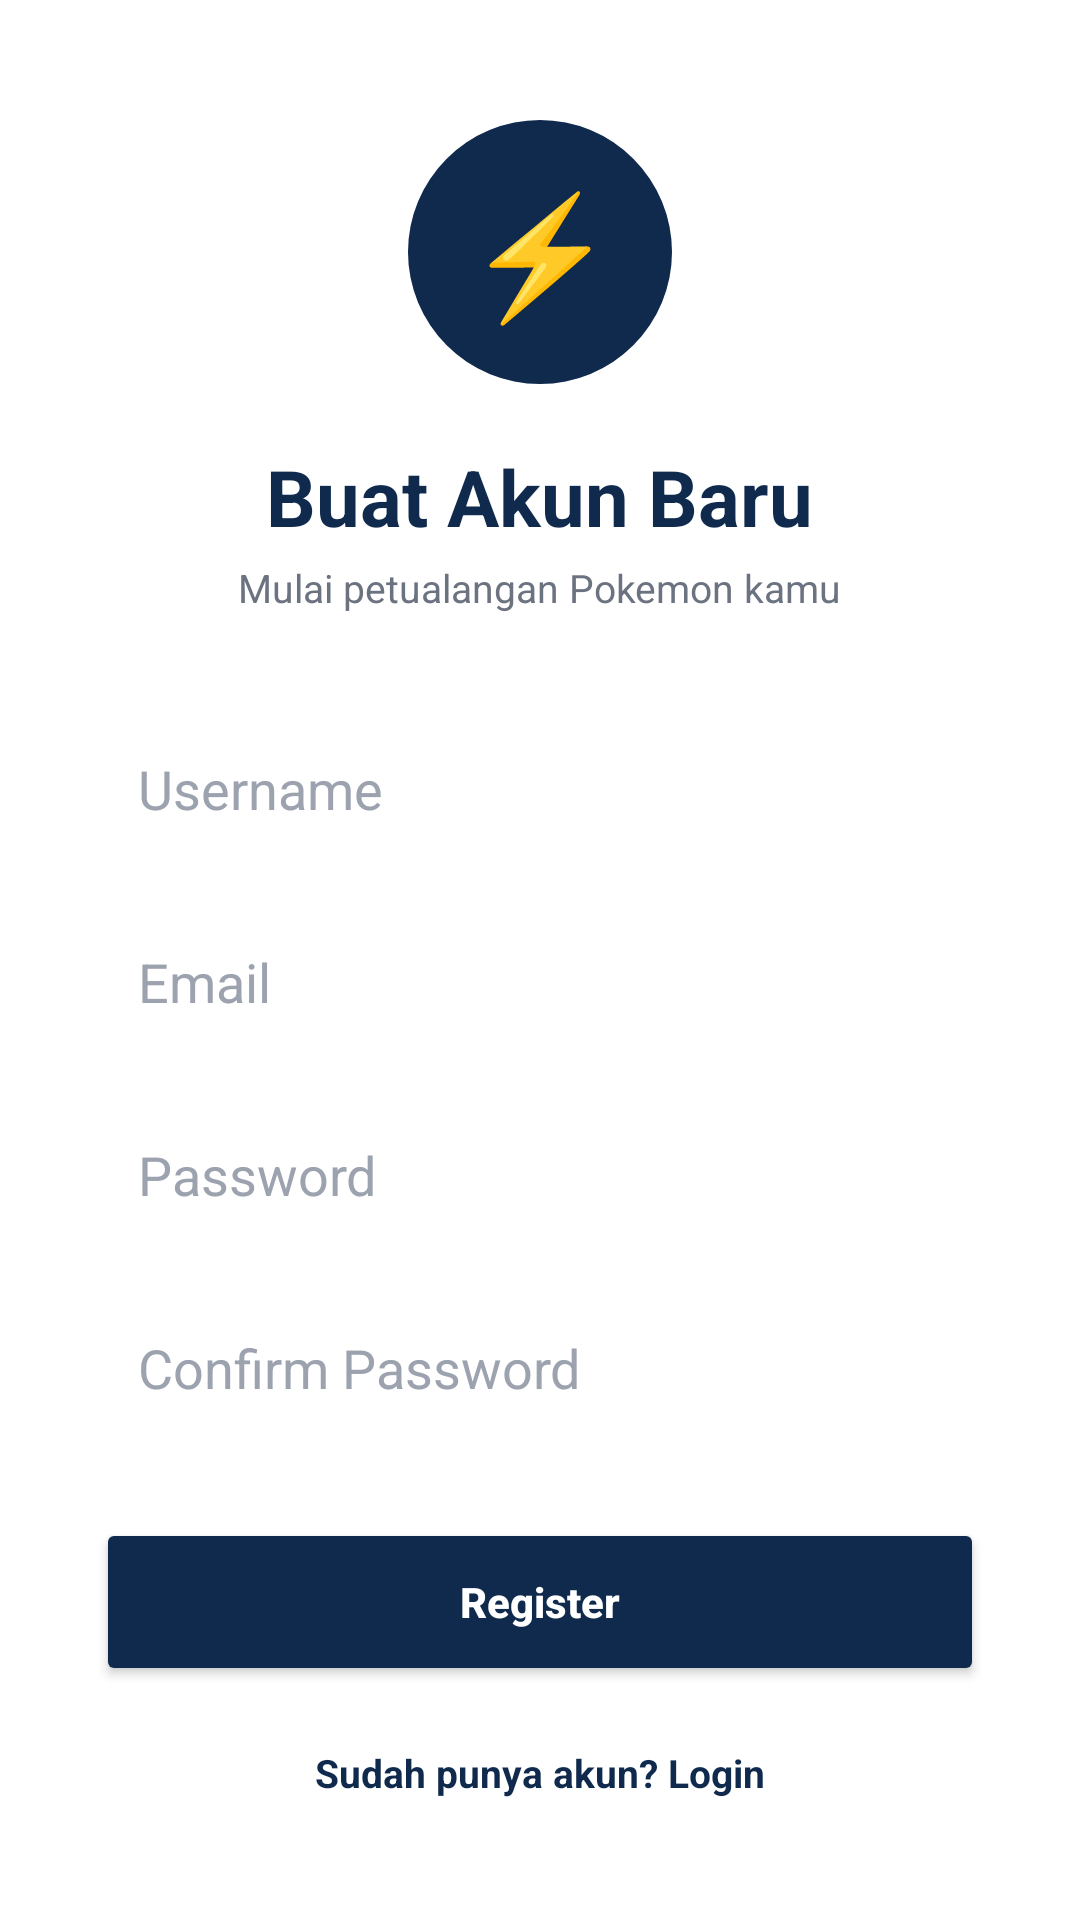

Write the Android layout XML for this screen, with the resource values it uses.
<!-- AndroidManifest.xml: application theme Theme.Proyek_MDP -->
<!-- res/layout/activity_register.xml -->
<?xml version="1.0" encoding="utf-8"?>
<ScrollView xmlns:android="http://schemas.android.com/apk/res/android"
    xmlns:app="http://schemas.android.com/apk/res-auto"
    android:layout_width="match_parent"
    android:layout_height="match_parent"
    android:background="#FFFFFF"
    android:fillViewport="true">

    <LinearLayout
        android:layout_width="match_parent"
        android:layout_height="match_parent"
        android:orientation="vertical"
        android:gravity="center"
        android:padding="32dp">

        
        <TextView
            android:layout_width="88dp"
            android:layout_height="88dp"
            android:background="@drawable/bg_circle_navy"
            android:gravity="center"
            android:text="⚡"
            android:textSize="40sp" />

        <TextView
            android:layout_width="wrap_content"
            android:layout_height="wrap_content"
            android:layout_marginTop="20dp"
            android:text="Buat Akun Baru"
            android:textColor="#0F2A4D"
            android:textSize="26sp"
            android:textStyle="bold" />

        <TextView
            android:layout_width="wrap_content"
            android:layout_height="wrap_content"
            android:layout_marginTop="4dp"
            android:layout_marginBottom="32dp"
            android:text="Mulai petualangan Pokemon kamu"
            android:textColor="#6B7280"
            android:textSize="13sp" />

        <EditText
            android:id="@+id/etUsername"
            android:layout_width="match_parent"
            android:layout_height="wrap_content"
            android:background="@drawable/bg_card_border"
            android:hint="Username"
            android:padding="14dp"
            android:textColor="#111827"
            android:textColorHint="#9CA3AF" />

        <EditText
            android:id="@+id/etEmail"
            android:layout_width="match_parent"
            android:layout_height="wrap_content"
            android:layout_marginTop="12dp"
            android:background="@drawable/bg_card_border"
            android:hint="Email"
            android:inputType="textEmailAddress"
            android:padding="14dp"
            android:textColor="#111827"
            android:textColorHint="#9CA3AF" />

        <EditText
            android:id="@+id/etPassword"
            android:layout_width="match_parent"
            android:layout_height="wrap_content"
            android:layout_marginTop="12dp"
            android:background="@drawable/bg_card_border"
            android:hint="Password"
            android:inputType="textPassword"
            android:padding="14dp"
            android:textColor="#111827"
            android:textColorHint="#9CA3AF" />

        <EditText
            android:id="@+id/etConfirmPassword"
            android:layout_width="match_parent"
            android:layout_height="wrap_content"
            android:layout_marginTop="12dp"
            android:background="@drawable/bg_card_border"
            android:hint="Confirm Password"
            android:inputType="textPassword"
            android:padding="14dp"
            android:textColor="#111827"
            android:textColorHint="#9CA3AF" />

        <Button
            android:id="@+id/btnRegister"
            android:layout_width="match_parent"
            android:layout_height="56dp"
            android:layout_marginTop="24dp"
            android:backgroundTint="#0F2A4D"
            android:text="Register"
            android:textAllCaps="false"
            android:textColor="@android:color/white"
            android:textStyle="bold"
            app:cornerRadius="28dp" />

        <TextView
            android:id="@+id/tvLogin"
            android:layout_width="wrap_content"
            android:layout_height="wrap_content"
            android:layout_marginTop="20dp"
            android:text="Sudah punya akun? Login"
            android:textColor="#0F2A4D"
            android:textSize="13sp"
            android:textStyle="bold" />

    </LinearLayout>
</ScrollView>
<!-- resources referenced by this layout -->
<resources>
  <!-- drawable bg_circle_navy (drawable) -->
  <?xml version="1.0" encoding="utf-8"?>
  <shape xmlns:android="http://schemas.android.com/apk/res/android"
      android:shape="oval">
      <solid android:color="#0F2A4D" />
  </shape>
  <style name="Theme.Proyek_MDP" parent="Base.Theme.Proyek_MDP" />
  <style name="Base.Theme.Proyek_MDP" parent="Theme.Material3.DayNight.NoActionBar">
          <item name="colorPrimary">@color/game_primary</item>
          <item name="colorPrimaryVariant">@color/game_primary_dark</item>
          <item name="colorOnPrimary">@color/white</item>
          <item name="colorSecondary">@color/game_gold</item>
          <item name="colorOnSecondary">@color/game_text_dark</item>
  
          <item name="android:windowBackground">@color/game_bg_dark</item>
          <item name="android:statusBarColor">@color/game_navy_dark</item>
          <item name="android:navigationBarColor">@color/game_bg_dark</item>
          <item name="android:windowLightStatusBar">false</item>
          <item name="android:windowLightNavigationBar" tools:targetApi="o_mr1">false</item>
      </style>
  <color name="game_primary">#E53935</color>
  <color name="game_primary_dark">#B71C1C</color>
  <color name="white">#FFFFFFFF</color>
  <color name="game_gold">#FFC107</color>
  <color name="game_text_dark">#102A43</color>
  <color name="game_bg_dark">#0E1730</color>
  <color name="game_navy_dark">#0A2445</color>
</resources>
